The GitHub repository Paras-so/Rice-leaf-disease-predictor contains a labelled image folder "overlays" with 6 categories: bacterial leaf blight, brown spot, healthy, leaf blast, leaf scald, narrow brown spot. Examples follow, each with its label.

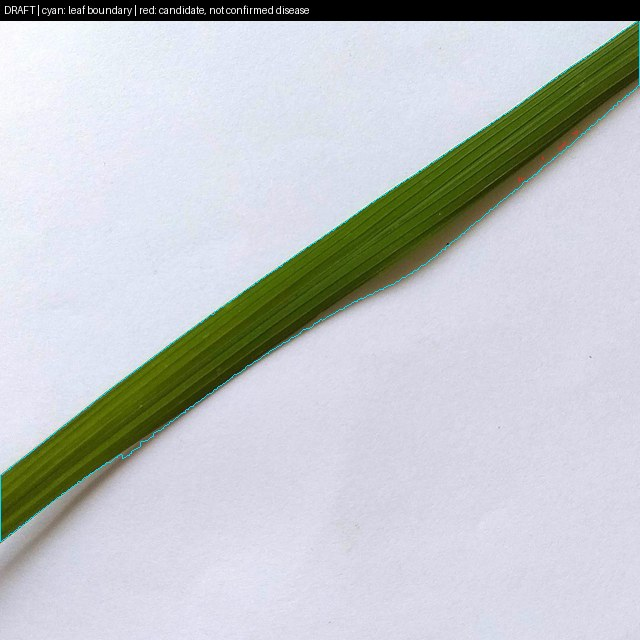
Label: healthy

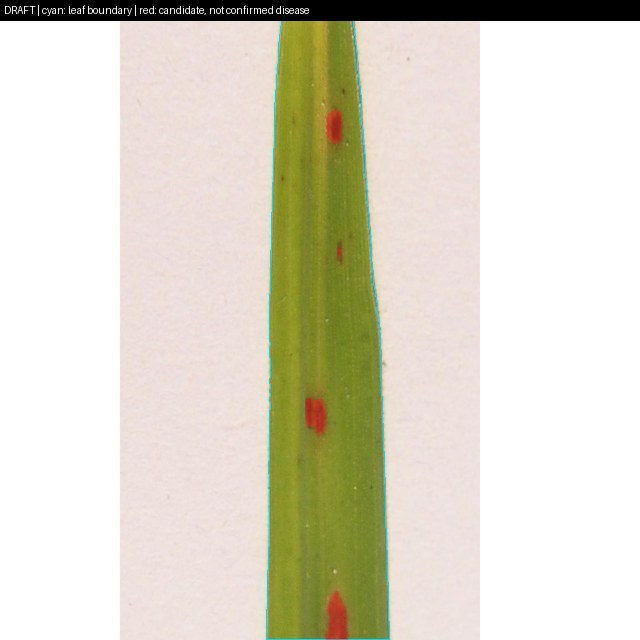
Label: brown spot

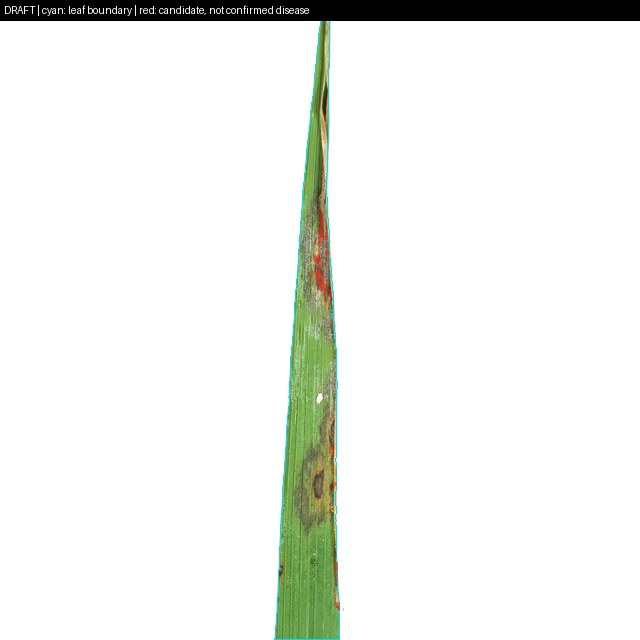
Label: leaf scald

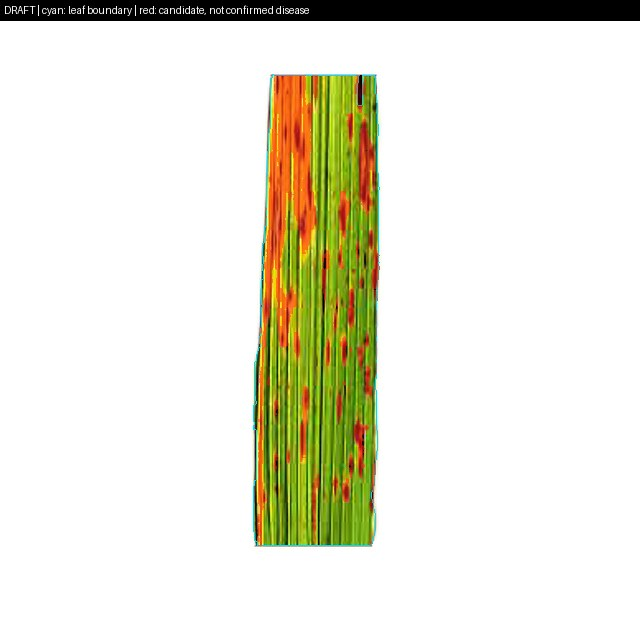
Label: narrow brown spot

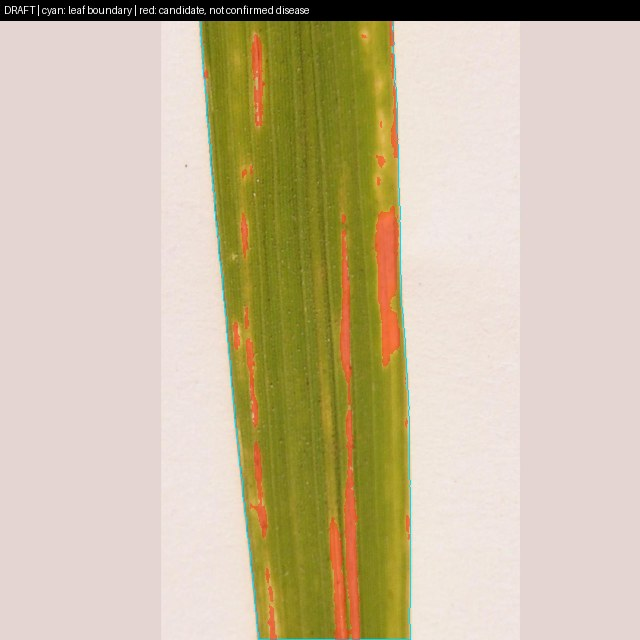
Label: bacterial leaf blight

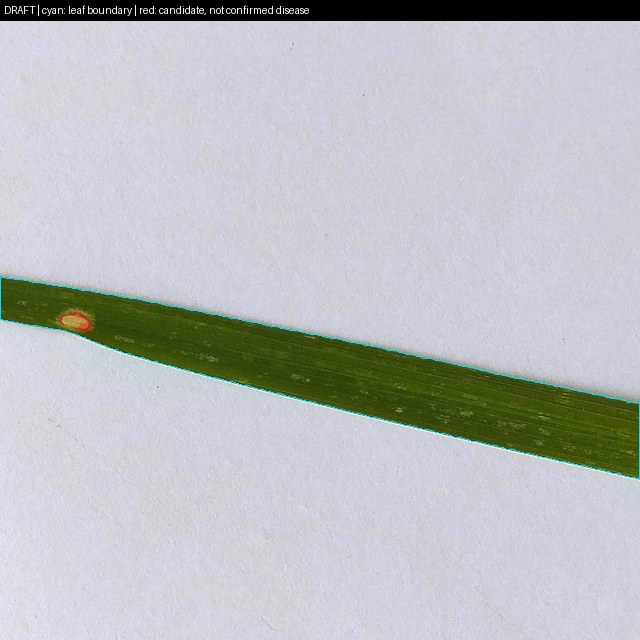
Label: leaf blast
